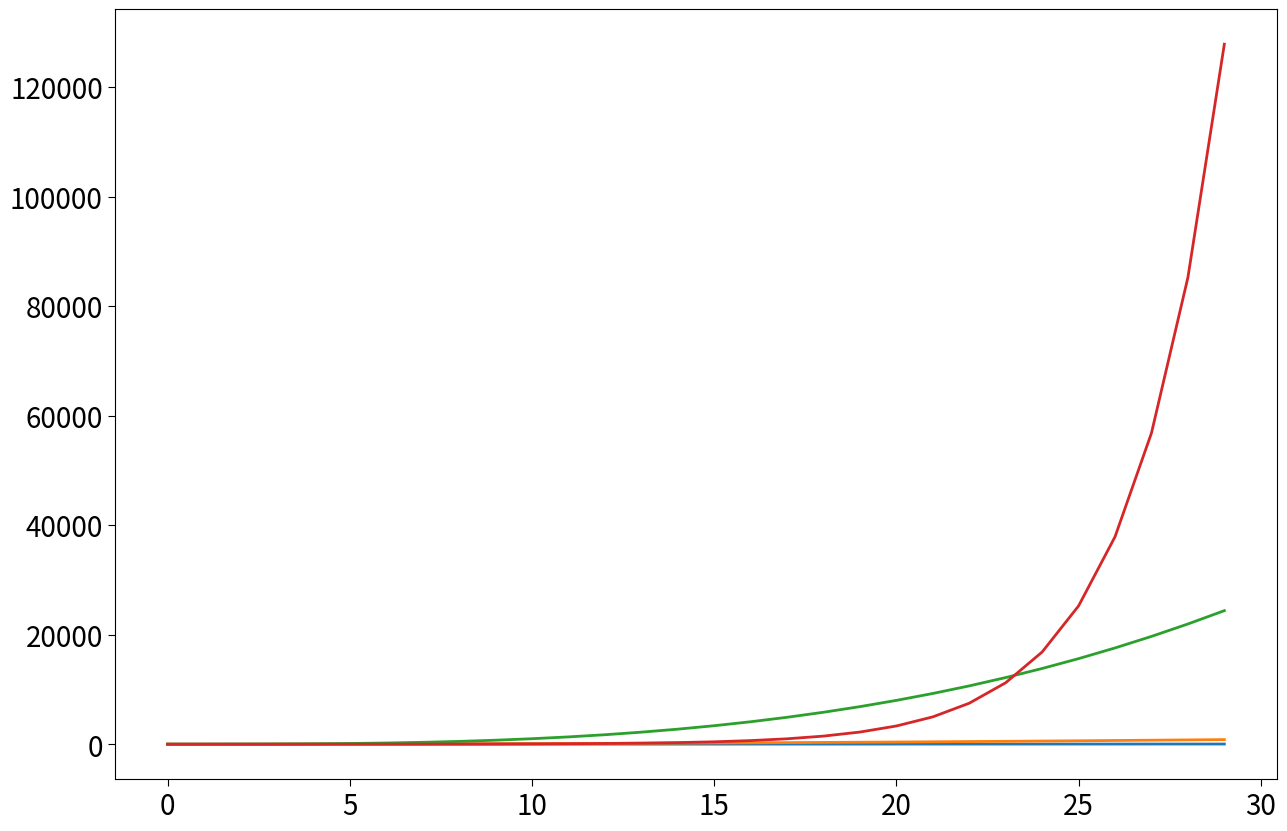

This chart was generated by the following Python code: (Note: this script raises an exception after producing the figure.)
import matplotlib.pyplot as plt

#set line width
plt.rcParams['lines.linewidth'] = 2
#set font size for titles
plt.rcParams['axes.titlesize'] = 16
#set font size for labels on axes
plt.rcParams['axes.labelsize'] = 16
#set size of numbers on x-axis
plt.rcParams['xtick.labelsize'] = 10
#set size of numbers on y-axis
plt.rcParams['ytick.labelsize'] = 10
#set size of ticks on x-axis
plt.rcParams['xtick.major.size'] = 5
#set size of ticks on y-axis
plt.rcParams['ytick.major.size'] = 5
#set size of markers
plt.rcParams['lines.markersize'] = 10
#set number of examples shown in legends
plt.rcParams['legend.numpoints'] = 1
#set the font size globally
plt.rcParams['xtick.labelsize']=20
plt.rcParams['ytick.labelsize']=20
plt.rcParams['axes.labelsize'] = 26 
plt.rcParams['axes.titlesize'] = 26 
plt.rcParams["figure.figsize"] = (15,10)

########################
## Plotting many lines 
########################
nVals = []
linear = []
quadratic = []
cubic = []
exponential = []

for i in range(0, 30):
    nVals.append(i)
    linear.append(i)
    quadratic.append(i**2)
    cubic.append(i**3)
    exponential.append(1.5**i)

# #### Plotting one line
#print(f"{nVals}")
#plt.plot(nVals, linear)
#plt.show()


# ##### order of data points matters
testSamples = [0,5,3,6,15,2,1,4,25,20,7,21,22,23,9,8,24,10,12,11]
testValues =  [0,25,9,36,225,4,1,16,625,400,49,441,484,529,81,64,576,100,144,121]
## plot connects the points
# plt.plot(testSamples, testValues)
## scatter plot does not connect the points
# plt.scatter(testSamples, testValues)

# ##### Plotting many lines
plt.plot(nVals, linear)
plt.plot(nVals, quadratic)
plt.plot(nVals, cubic)
plt.plot(nVals, exponential)


# ###### Plotting two lines on one plot
# plt.figure('expo')
# plt.plot(nVals, exponential)
# plt.figure('lin')
# plt.plot(nVals, linear)
# plt.figure('quad')
# plt.plot(nVals, quadratic)
# plt.figure('cube')
# plt.plot(nVals, cubic)
# newExpo = []
# for i in range(30):
#     newExpo.append(1.6**i)
# plt.figure('expo')
# plt.plot(nVals, newExpo)


################
## Temperature with axes options
################
###### Plotting temperatures and changing xaxis
months = range(1, 13, 1)
temps = [28,32,39,48,59,68,75,73,66,54,45,34]
# plt.plot(months, temps)

# # ## Add axes, labels, and a title
# plt.title('Ave. Temperature in Boston')
# plt.xlabel('Month')
# plt.ylabel('Degrees F')

# # #### Start axis at 1 to 12
# plt.xlim(1, 12)
# # ### Change x axes labels
# plt.xticks((1,2,3,4,5,6,7,8,9,10,11,12))
# # #### Change x axes labels to custom labels
# plt.xticks((1,2,3,4,5,6,7,8,9,10,11,12),
#             ('Jan','Feb','Mar','Apr','May','Jun','Jul','Aug','Sep','Oct','Nov','Dec'))

# # #### add/remove grid lines
# plt.grid()


###################################
## Temperatures for many cities 
###################################

###### Plotting multiple lines with labels
# months = range(1, 13, 1)
# boston = [28,32,39,48,59,68,75,73,66,54,45,34]
# plt.plot(months, boston, label = 'Boston')
# phoenix = [54,57,61,68,77,86,91,90,84,73,61,54]
# plt.plot(months, phoenix, label = 'Phoenix')
# # Add labels and title
# plt.title('Ave. Temperatures')
# plt.xlabel('Month')
# plt.ylabel('Degrees F')
# # Change x axis labels to custom labels
# plt.xticks((1,2,3,4,5,6,7,8,9,10,11,12),
#           ('Jan','Feb','Mar','Apr','May','Jun','Jul','Aug','Sep','Oct','Nov','Dec'))

# plt.legend(loc = 'best', fontsize=20) # position it automatically

###### Plotting multiple lines and changing their line style
# months = range(1, 13, 1)           
# boston = [28,32,39,48,59,68,75,73,66,54,45,34]
# plt.plot(months, boston, 'b-', label = 'Boston')
# phoenix = [54,57,61,68,77,86,91,90,84,73,61,54]
# plt.plot(months, phoenix, 'r--', label = 'Phoenix')
# msp = [16,19,34,48,59,70,75,73,64,60,37,21]
# plt.plot(months, msp, 'g-.', label = 'Minneapolis')
# plt.legend(loc = 'best', fontsize=20)
# plt.title('Ave. Temperatures')
# plt.xlabel('Month')
# plt.ylabel('Degrees F')
# plt.xticks((1,2,3,4,5,6,7,8,9,10,11,12),
#           ('Jan','Feb','Mar','Apr','May','Jun','Jul','Aug','Sep','Oct','Nov','Dec'))

# # ###### Plotting with keywords (same plot as below)
# months = range(1, 13, 1)           
# boston = [28,32,39,48,59,68,75,73,66,54,45,34]
# plt.plot(months, boston, label = 'Boston',\
#           color = 'b', linestyle = '-')
# phoenix = [54,57,61,68,77,86,91,90,84,73,61,54]
# plt.plot(months, phoenix, label = 'Phoenix',\
#           color = 'r', linestyle = '--')
# msp = [16,19,34,48,59,70,75,73,64,60,37,21]
# plt.plot(months, msp, label = 'Minneapolis',\
#           color = 'g', linestyle = '-.')
# plt.legend(loc = 'best', fontsize=20)
# plt.title('Ave. Temperatures')
# plt.xlabel('Month')
# plt.ylabel(('Degrees F'))
# plt.xticks((1,2,3,4,5,6,7,8,9,10,11,12),
#           ('Jan','Feb','Mar','Apr','May','Jun','Jul','Aug','Sep','Oct','Nov','Dec'))

###### Plotting with styled markers (same plot as above)
# months = range(1, 13, 1)           
# boston = [28,32,39,48,59,68,75,73,66,54,45,34]
# plt.plot(months, boston, '.b-', label = 'Boston')
# phoenix = [54,57,61,68,77,86,91,90,84,73,61,54]
# plt.plot(months, phoenix, 'or--', label = 'Phoenix')
# msp = [16,19,34,48,59,70,75,73,64,60,37,21]
# plt.plot(months, msp, '*g-.', label = 'Minneapolis')
# plt.legend(loc = 'best', fontsize=20)
# plt.title('Ave. Temperatures')
# plt.xlabel('Month')
# plt.ylabel(('Degrees F'))
# plt.xticks((1,2,3,4,5,6,7,8,9,10,11,12),
#           ('Jan','Feb','Mar','Apr','May','Jun','Jul','Aug','Sep','Oct','Nov','Dec'))

###### Plotting with keywords, change width
# months = range(1, 13, 1)           
# boston = [28,32,39,48,59,68,75,73,66,54,45,34]
# plt.plot(months, boston, label = 'Boston',\
#           color = 'b', linestyle = '-', linewidth = 2)
# phoenix = [54,57,61,68,77,86,91,90,84,73,61,54]
# plt.plot(months, phoenix, label = 'Phoenix',\
#           color = 'r', linestyle = '--', linewidth = 10)
# msp = [16,19,34,48,59,70,75,73,64,60,37,21]
# plt.plot(months, msp, label = 'Minneapolis',\
#           color = 'g', linestyle = '-.', linewidth = 20)
# plt.legend(loc = 'best', fontsize=20)
# plt.title('Ave. Temperatures')
# plt.xlabel('Month')
# plt.ylabel(('Degrees F'))
# plt.xticks((1,2,3,4,5,6,7,8,9,10,11,12),
#           ('Jan','Feb','Mar','Apr','May','Jun','Jul','Aug','Sep','Oct','Nov','Dec'))

###### Using subplots
# months = range(1, 13, 1)           
# boston = [28,32,39,48,59,68,75,73,66,54,45,34]
# plt.subplot(2,1,1)
# # plt.ylim(0, 100)
# plt.plot(months, boston, 'b-')
# plt.ylabel('Degrees F')
# plt.title('Boston vs. Phoenix')
# plt.xticks((1,2,3,4,5,6,7,8,9,10,11,12),
#           ('Jan','Feb','Mar','Apr','May','Jun','Jul','Aug','Sep','Oct','Nov','Dec'))
# phoenix = [54,57,61,68,77,86,91,90,84,73,61,54]
# plt.subplot(2,1,2)
# # plt.ylim(0, 100)
# plt.plot(months, phoenix, 'r--')
# plt.ylabel('Degrees F')
# plt.xticks((1,2,3,4,5,6,7,8,9,10,11,12),
#           ('Jan','Feb','Mar','Apr','May','Jun','Jul','Aug','Sep','Oct','Nov','Dec'))

###### Using subplots
# months = range(1, 13, 1)           
# boston = [28,32,39,48,59,68,75,73,66,54,45,34]
# plt.subplot(2,2,1)
# plt.ylim(0, 100)
# plt.plot(months, boston, 'b-')
# plt.ylabel('Degrees F')
# plt.title('Boston')
# plt.xticks((1,3,5,7,9,11),('Jan','Mar','May','Jul','Sep','Nov'))

# phoenix = [54,57,61,68,77,86,91,90,84,73,61,54]
# plt.subplot(2,2,2)
# plt.ylim(0, 100)
# plt.plot(months, phoenix, 'r--')
# plt.title('Phoenix')
# plt.xticks((1,3,5,7,9,11),('Jan','Mar','May','Jul','Sep','Nov'))

# msp = [16,19,34,48,59,70,75,73,64,60,37,21]
# plt.subplot(2,2,3)
# plt.ylim(0, 100)
# plt.plot(months, msp, 'g-.')
# plt.ylabel('Degrees F')
# plt.title('Minneapolis')
# plt.xticks((1,3,5,7,9,11),('Jan','Mar','May','Jul','Sep','Nov'))

####################################
## US Population Example 
####################################

###### Read file data and plot it
def getUSPop(fileName):
    inFile = open(fileName, 'r')
    dates, pops = [], []
    for l in inFile:
        line = ''
        for c in l:
            if c in '0123456789 ':
                line += c
        line = line.split(' ')
        dates.append(int(line[0]))
        pops.append(int(line[1]))
    return dates, pops

# dates, pops = getUSPop('lec25_USPopulation.txt')
# plt.plot(dates, pops)
# plt.title('Population in What Is Now U.S.\n' +\
#           '(Native Am. Excluded Before 1860)')
# plt.xlabel('Year')
# plt.ylabel('Population')

####### Change the scale to semilog
# plt.semilogy()   


####################################
## Country Population Example 
####################################

###### Read file data from many countries and plot it
def getCountryPops(fileName):
    inFile = open(fileName, 'r')
    pops = []
    for l in inFile:
        line = l.split('\t')
        l = line[2]
        pop = ''
        for c in l:
            if c in '0123456789':
                pop += c
        pops.append(int(pop))
    return pops

pops = getCountryPops('lec25_countryPops.txt')


# ## Plot populations 
# plt.plot(pops)
# plt.title('Population Size of Countries July 2017')
# plt.ylabel('Population')
# plt.xlabel('Country Rank Based on Size')
# plt.semilogy()

# ## Investigate the first digits
pops = getCountryPops('lec25_countryPops.txt')
firstDigits = []
for p in pops:
    firstDigits.append(int(str(p)[0]))
# print(firstDigits)    

### Plot the fist digits, as found in order in the file
# plt.plot(firstDigits)

### Plot the histogram to show Benford's law
# plt.hist(firstDigits, bins = 9)


####################################
## Comparing Cities Example 
####################################
def getCities():
    inFile = open('lec25_temperatures.csv')
    cities = []
    for l in inFile:
        c = l.split(',')[0]
        if c not in cities:
            cities.append(c)
    return cities

def CtoF(c):
    return (c * 9/5) + 32

def getTempsForCity(city):
    inFile = open('lec25_temperatures.csv')
    temps = []
    dates = []
    for l in inFile:
        data = l.strip().split(',')
        c = data[0]
        tem = data[1]
        date = data[2]
        if c == city:
            temps.append(CtoF(float(tem)))
            dates.append(date)
    return temps, dates

def getAverageTemps():
    cities = getCities()[1:]
    xPts = range(len(cities))
    aveTemp = []
    cityLabels = []
    for c in cities:
        temps, dates = getTempsForCity(c)
        aveTemp.append(sum(temps)/len(temps))
        cityLabels.append(c[0:2])
        print(c[0:2], sum(temps)/len(temps))
        
    plt.figure('Temps')
    plt.scatter(xPts, aveTemp)
    plt.title('Ave. Temperatures')
    plt.xlabel('City')
    plt.ylabel(('Degrees F'))
    plt.xticks(xPts, cityLabels)

## print average temperatures for all cities (and plot them)
# getAverageTemps()

def getAvgTempForYear(tem, dat, y):
    yearlyTemps = []
    for i in range(len(tem)):
        if y == dat[i][:4]:
            yearlyTemps.append(tem[i])
    return sum(yearlyTemps)/len(yearlyTemps), y

## List of temps and a corresponding list of dates for a specific city
temps,dates = getTempsForCity('SEATTLE')
## zip makes tuples of (0th elem from temps and 0th from dates)
##                     (1st from temps and 1st from dates)
##                     (ith from temps and ith from dates), etc.
# print(list(zip(temps, dates)))

## average temperatures for one year
# print(getAvgTempForYear(temps, dates, '1961'))

            
##### plot average temperatures for a few different cities
def getTempsByYearForCity(city):
    temps, dates = getTempsForCity(city)
    averages = []
    years = []
    for y in range(1961,2016):
        tem = getAvgTempForYear(temps, dates, str(y))[0]
        averages.append(tem)
        years.append(str(y))
    return averages, years

if False:
    plt.close()
    for c in ('BOSTON','PHOENIX', 'MIAMI', 'SAN DIEGO'):
        
        av, yr = getTempsByYearForCity(c)
        xPts = range(len(yr))
        plt.figure('Temps by City')
        plt.plot(xPts, av, label = c)
        plt.title('Ave. Temperatures')
        plt.xlabel('Years since 1961')
        plt.ylabel(('Degrees F'))
        plt.legend(loc = 'best')
        
        
##### plot yearly average temperature for a city, including range

def getTempsForYearRange(tem, dat, y):
    yearly = []
    for i in range(len(tem)):
        if y == dat[i][:4]:
            yearly.append(tem[i])
    return sum(yearly)/len(yearly), max(yearly), min(yearly), y
            
def getTempsByYearForCityRange(city):
    temps, dates = getTempsForCity(city)
    averages = []
    maxes = []
    mins = []
    years = []
    for y in range(1961,2000):
        tem, mx, mn, y = getTempsForYearRange(temps, dates, str(y))
        averages.append(tem)
        maxes.append(mx)
        mins.append(mn)
        years.append(str(y))
    return averages, maxes, mins, years

if False:
    plt.close()
    for c in ('BOSTON','SAN DIEGO', 'MIAMI'):  # try for BOSTON, SAN DIEGO, MIAMI
        av, mx, mn, yr = getTempsByYearForCityRange(c)
        xPts = range(len(yr))
        plt.figure('Temps by City: '+c)
        plt.ylim(0, 100)
        plt.plot(xPts, av, label = 'mean')
        plt.plot(xPts, mx, label = 'max')
        plt.plot(xPts, mn, label = 'min')        
        plt.title('Temperature Range: ' + c)
        plt.xlabel('Years since 1961')
        plt.ylabel(('Degrees F'))
        plt.legend(loc = 'best')
        
        
## look at number of days with a particular temperature by city

def getDayDistributionForCity(city, year):
    # assume a range of temperatures from 0 to 100
    temps, dates = getTempsForCity(city)
    newTemps = []
    for i in range(len(dates)):
        if year == dates[i][:4]:
            newTemps.append(temps[i])
    ## want to map temperature to number of occurences
    d = [0]*100
    for t in newTemps:
        tRound = round(t)
        d[tRound] += 1
    return d

if False:
    plt.close()
    for c in ('BOSTON','SAN DIEGO', 'MIAMI'):  # try for BOSTON, SAN DIEGO, MIAMI
        ans = getDayDistributionForCity(c, '1961')
        temps = []
        for i in range(100):
            temps.append(i)
        plt.figure('Distribution of Temps by City: '+c)
        plt.bar(temps, ans)
       
        plt.title('Temperature Distribution: ' + c)
        plt.xlabel('Temperature')
        plt.ylabel(('Number of days'))


if False:
    plt.close()
    for c in ('SAN DIEGO',):  # try for BOSTON, SAN DIEGO
        plt.figure('Distribution of Temps by City')
        for y in ('1961','2015'): # also check ('1961','2015')
            ans = getDayDistributionForCity(c, y)
            temps = []
            for i in range(100):
                temps.append(i)
            if y == '1961':
                plt.bar(temps, ans, color = 'blue', label = y, alpha=0.5)
            else:
                plt.bar(temps, ans, color = 'red', label = y, alpha=0.5)
       
        plt.title('Temperature Distribution: ' + c)
        plt.xlabel('Temperature')
        plt.ylabel(('Number of days'))
        plt.legend(loc = 'best')

if False:
    plt.close()
    for c in ('BOSTON',):  # try for BOSTON, SAN DIEGO
        plt.figure('Distribution of Temps by City')
        for y in ('1961', '2015'):
            ans = getDayDistributionForCity(c, y)
            temps = []
            for i in range(100):
                temps.append(i)
            if y == '1961':
                plt.subplot(2,1,1)
                plt.ylim(0,20)
                plt.xlabel('Temperature')
                plt.ylabel(('Number of days'))
                plt.bar(temps, ans, color = 'blue', label = y)
            else:
                plt.subplot(2,1,2)
                plt.ylim(0,20)
                plt.xlabel('Temperature')
                plt.ylabel(('Number of days'))
                plt.bar(temps, ans, color = 'red', label = y)
       
        #plt.title('Temperature Distribution: ' + c)
        plt.legend(loc = 'best')

    


    
